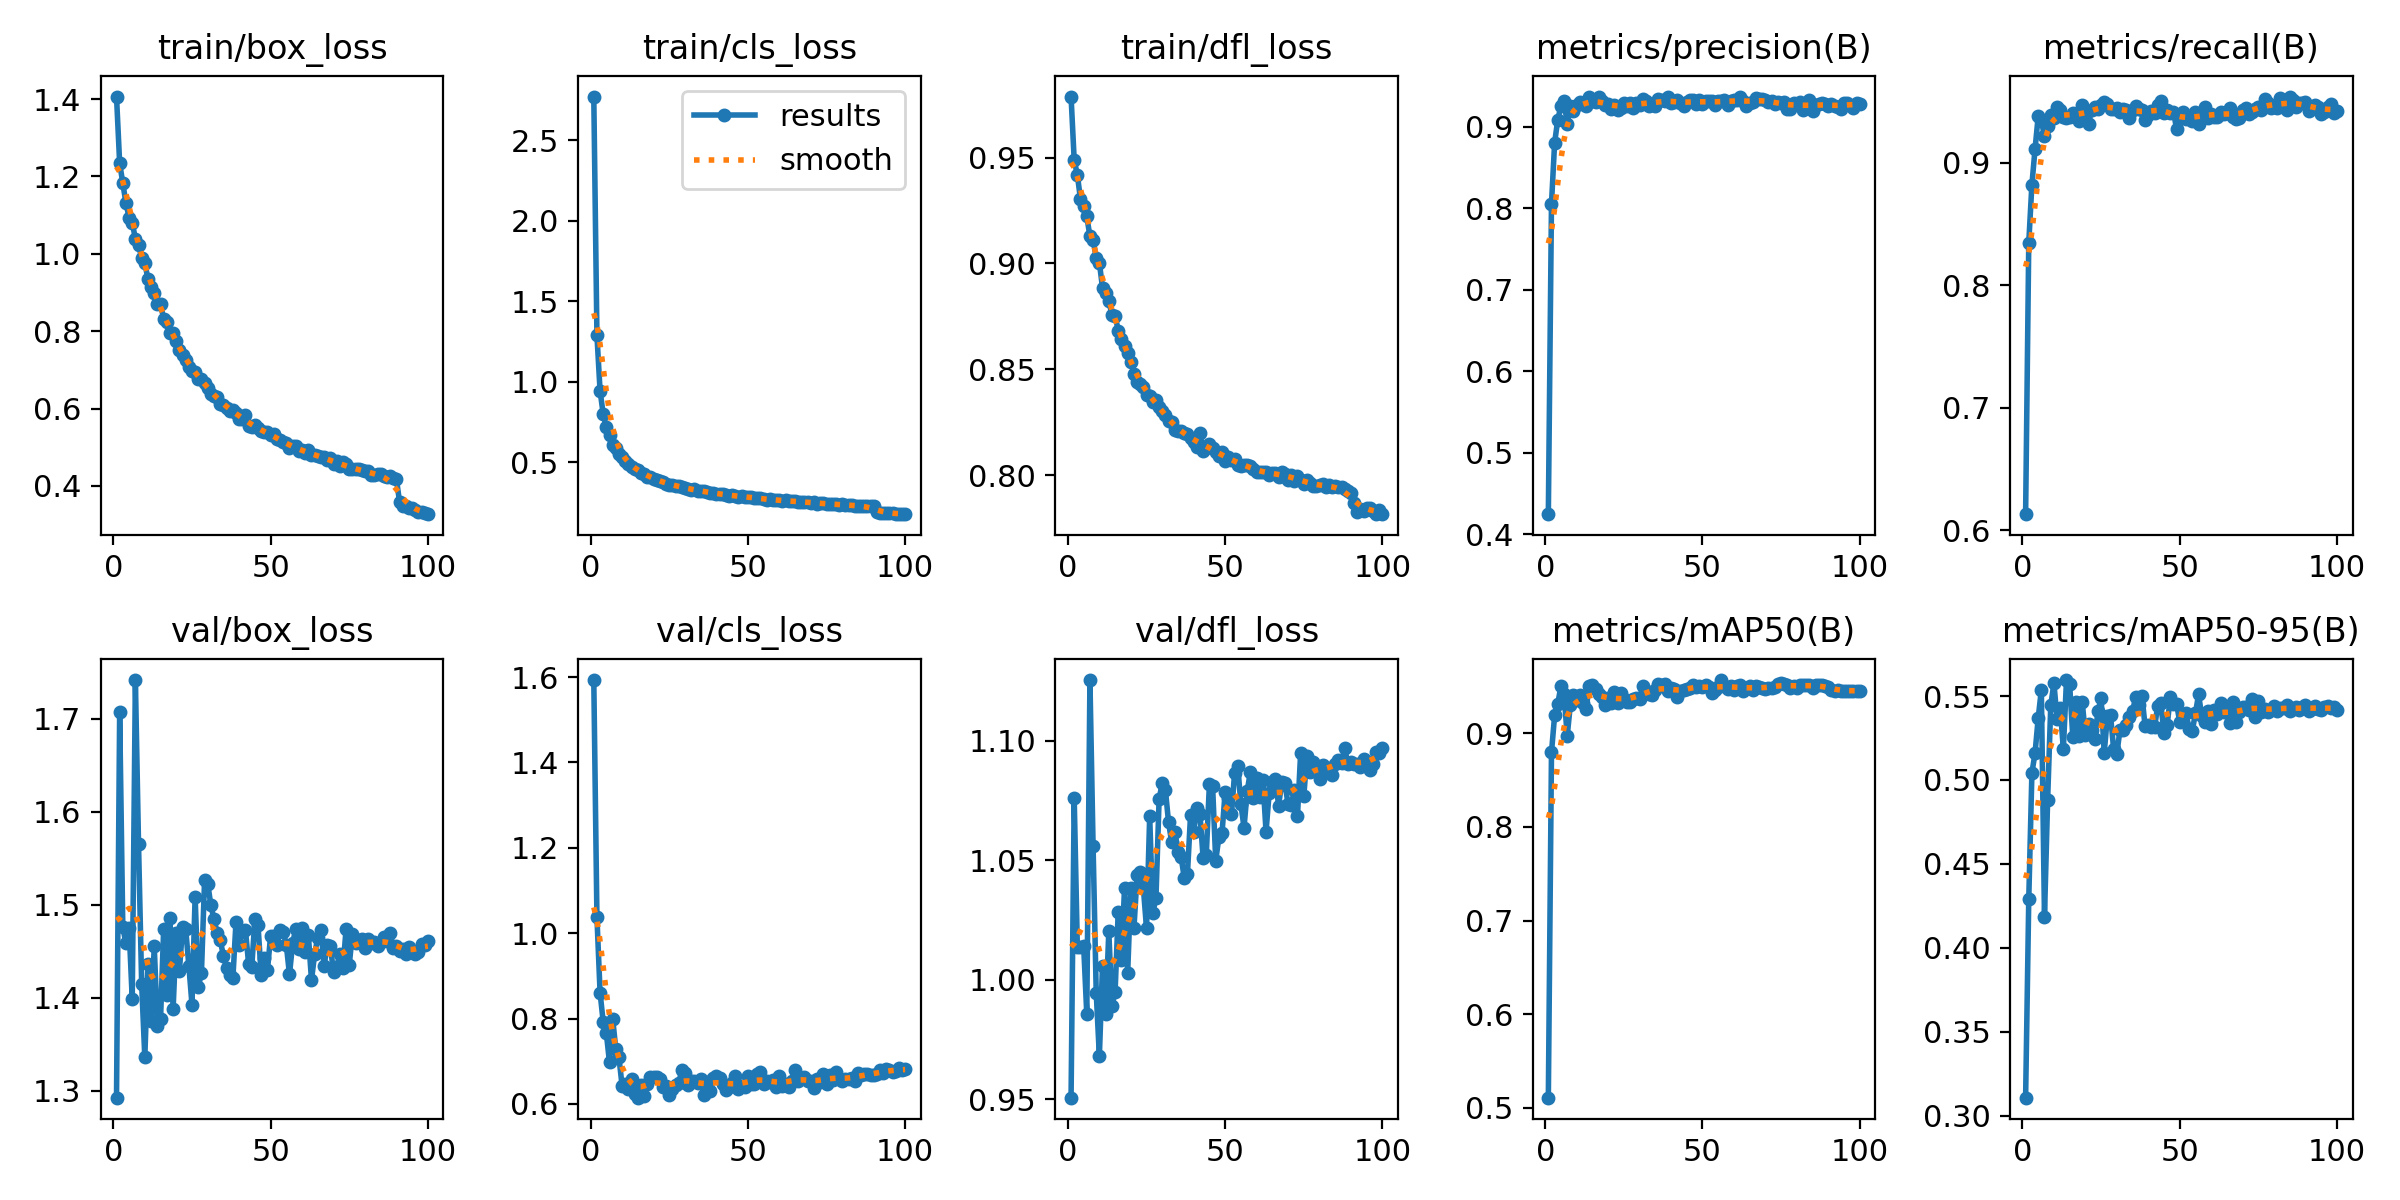

Data behind this chart, as committed beside it:
epoch, train/box_loss, train/cls_loss, train/dfl_loss, metrics/precision(B), metrics/recall(B), metrics/mAP50(B), metrics/mAP50-95(B), val/box_loss, val/cls_loss, val/dfl_loss, lr/pg0, lr/pg1, lr/pg2
1, 1.407, 2.77, 0.9789, 0.4244, 0.6132, 0.5109, 0.3108, 1.293, 1.593, 0.9507, 0.0002074, 0.0002074, 0.0002074
2, 1.234, 1.288, 0.9487, 0.8054, 0.8347, 0.8795, 0.4289, 1.707, 1.038, 1.076, 0.0004116, 0.0004116, 0.0004116
3, 1.183, 0.9431, 0.9418, 0.8803, 0.8823, 0.919, 0.5042, 1.476, 0.8607, 1.014, 0.0006117, 0.0006117, 0.0006117
4, 1.131, 0.7986, 0.9303, 0.9086, 0.9113, 0.9313, 0.516, 1.459, 0.7916, 1.014, 0.0006064, 0.0006064, 0.0006064
5, 1.094, 0.7171, 0.927, 0.9253, 0.9379, 0.95, 0.5367, 1.475, 0.765, 1.014, 0.0006002, 0.0006002, 0.0006002
6, 1.08, 0.6669, 0.9222, 0.9312, 0.9346, 0.942, 0.5536, 1.399, 0.6971, 0.9856, 0.0005941, 0.0005941, 0.0005941
7, 1.039, 0.6049, 0.9128, 0.9037, 0.9218, 0.897, 0.4187, 1.742, 0.7998, 1.125, 0.0005879, 0.0005879, 0.0005879
8, 1.023, 0.5872, 0.9113, 0.9249, 0.9297, 0.9304, 0.488, 1.565, 0.7289, 1.056, 0.0005817, 0.0005817, 0.0005817
9, 0.9899, 0.5517, 0.9027, 0.9191, 0.9393, 0.9411, 0.5444, 1.415, 0.7094, 0.9946, 0.0005755, 0.0005755, 0.0005755
10, 0.977, 0.5345, 0.9004, 0.9261, 0.9368, 0.9352, 0.5577, 1.336, 0.6425, 0.9681, 0.0005693, 0.0005693, 0.0005693
11, 0.9343, 0.5062, 0.8885, 0.9302, 0.9458, 0.941, 0.5363, 1.437, 0.6465, 1.006, 0.0005631, 0.0005631, 0.0005631
12, 0.9143, 0.4867, 0.886, 0.928, 0.9432, 0.9325, 0.5431, 1.375, 0.6342, 0.9857, 0.0005569, 0.0005569, 0.0005569
13, 0.8993, 0.4721, 0.8822, 0.9257, 0.9373, 0.926, 0.5185, 1.455, 0.6575, 1.02, 0.0005508, 0.0005508, 0.0005508
14, 0.8708, 0.4562, 0.8759, 0.937, 0.9367, 0.95, 0.5595, 1.37, 0.6222, 0.9889, 0.0005446, 0.0005446, 0.0005446
15, 0.8693, 0.4516, 0.8753, 0.9314, 0.9376, 0.951, 0.5569, 1.377, 0.6146, 0.9949, 0.0005384, 0.0005384, 0.0005384
16, 0.8326, 0.4326, 0.8683, 0.9307, 0.9409, 0.9468, 0.5258, 1.474, 0.6432, 1.028, 0.0005322, 0.0005322, 0.0005322
17, 0.8248, 0.4269, 0.8645, 0.9361, 0.9397, 0.9413, 0.5466, 1.403, 0.6194, 1.008, 0.000526, 0.000526, 0.000526
18, 0.796, 0.4107, 0.8609, 0.9321, 0.934, 0.9388, 0.5261, 1.486, 0.6475, 1.038, 0.0005198, 0.0005198, 0.0005198
19, 0.7942, 0.4082, 0.8575, 0.9272, 0.9475, 0.9298, 0.5464, 1.388, 0.6632, 1.003, 0.0005136, 0.0005136, 0.0005136
20, 0.7752, 0.3967, 0.8534, 0.9278, 0.9427, 0.9379, 0.5269, 1.47, 0.6628, 1.038, 0.0005074, 0.0005074, 0.0005074
21, 0.7518, 0.3911, 0.8479, 0.9221, 0.9321, 0.932, 0.5336, 1.429, 0.6638, 1.022, 0.0005012, 0.0005012, 0.0005012
22, 0.7386, 0.3858, 0.8441, 0.9272, 0.9432, 0.9439, 0.5295, 1.476, 0.6586, 1.044, 0.0004951, 0.0004951, 0.0004951
23, 0.7255, 0.3772, 0.8431, 0.92, 0.9452, 0.9326, 0.5245, 1.474, 0.6401, 1.045, 0.0004889, 0.0004889, 0.0004889
24, 0.7078, 0.3643, 0.8418, 0.9228, 0.9439, 0.9431, 0.5408, 1.435, 0.6415, 1.038, 0.0004827, 0.0004827, 0.0004827
25, 0.698, 0.3612, 0.8379, 0.9292, 0.9475, 0.9361, 0.5488, 1.393, 0.6218, 1.022, 0.0004765, 0.0004765, 0.0004765
26, 0.6956, 0.3596, 0.8372, 0.9249, 0.9496, 0.9328, 0.5163, 1.509, 0.6349, 1.068, 0.0004703, 0.0004703, 0.0004703
27, 0.6777, 0.3543, 0.8348, 0.9288, 0.9484, 0.9336, 0.5379, 1.412, 0.6441, 1.028, 0.0004641, 0.0004641, 0.0004641
28, 0.676, 0.3501, 0.8355, 0.9234, 0.9438, 0.9359, 0.5384, 1.426, 0.6491, 1.034, 0.0004579, 0.0004579, 0.0004579
29, 0.6673, 0.3462, 0.832, 0.929, 0.9439, 0.9378, 0.5184, 1.526, 0.6784, 1.076, 0.0004518, 0.0004518, 0.0004518
30, 0.6534, 0.3413, 0.8302, 0.9262, 0.9451, 0.9362, 0.5155, 1.523, 0.672, 1.082, 0.0004456, 0.0004456, 0.0004456
31, 0.6384, 0.3338, 0.8285, 0.9338, 0.9416, 0.9504, 0.5297, 1.5, 0.645, 1.079, 0.0004394, 0.0004394, 0.0004394
32, 0.6338, 0.3311, 0.8256, 0.9314, 0.9443, 0.9448, 0.5296, 1.485, 0.6539, 1.066, 0.0004332, 0.0004332, 0.0004332
33, 0.6307, 0.3343, 0.8249, 0.9251, 0.9435, 0.9421, 0.5325, 1.47, 0.6529, 1.058, 0.000427, 0.000427, 0.000427
34, 0.6129, 0.3219, 0.8215, 0.9279, 0.9369, 0.9409, 0.5373, 1.462, 0.6494, 1.062, 0.0004208, 0.0004208, 0.0004208
35, 0.6099, 0.3204, 0.8208, 0.925, 0.9428, 0.946, 0.5409, 1.445, 0.6572, 1.053, 0.0004146, 0.0004146, 0.0004146
36, 0.6023, 0.3193, 0.8206, 0.9336, 0.9466, 0.9523, 0.5494, 1.432, 0.6211, 1.051, 0.0004084, 0.0004084, 0.0004084
37, 0.5951, 0.3142, 0.82, 0.9327, 0.9444, 0.951, 0.5448, 1.424, 0.6508, 1.042, 0.0004022, 0.0004022, 0.0004022
38, 0.5966, 0.3123, 0.8194, 0.9318, 0.9435, 0.952, 0.5499, 1.421, 0.6307, 1.044, 0.0003961, 0.0003961, 0.0003961
39, 0.5898, 0.31, 0.8175, 0.936, 0.9353, 0.9447, 0.532, 1.482, 0.6617, 1.069, 0.0003899, 0.0003899, 0.0003899
40, 0.5743, 0.3044, 0.8157, 0.9296, 0.9389, 0.9478, 0.5329, 1.457, 0.6656, 1.062, 0.0003837, 0.0003837, 0.0003837
41, 0.5734, 0.3042, 0.8134, 0.9301, 0.9423, 0.9469, 0.5316, 1.472, 0.6618, 1.072, 0.0003775, 0.0003775, 0.0003775
42, 0.583, 0.3045, 0.8199, 0.9322, 0.941, 0.9383, 0.5314, 1.473, 0.6471, 1.069, 0.0003713, 0.0003713, 0.0003713
43, 0.5563, 0.2966, 0.8113, 0.9289, 0.9476, 0.9451, 0.544, 1.437, 0.6329, 1.051, 0.0003651, 0.0003651, 0.0003651
44, 0.5513, 0.2933, 0.8128, 0.9254, 0.9503, 0.9462, 0.5456, 1.433, 0.6395, 1.052, 0.0003589, 0.0003589, 0.0003589
45, 0.5575, 0.2952, 0.8149, 0.93, 0.9409, 0.9467, 0.5279, 1.485, 0.648, 1.082, 0.0003527, 0.0003527, 0.0003527
46, 0.55, 0.2898, 0.813, 0.9331, 0.9432, 0.9479, 0.5324, 1.478, 0.6646, 1.081, 0.0003466, 0.0003466, 0.0003466
47, 0.5409, 0.2874, 0.8107, 0.9323, 0.9407, 0.9516, 0.5491, 1.425, 0.6358, 1.05, 0.0003404, 0.0003404, 0.0003404
48, 0.5384, 0.2898, 0.809, 0.9277, 0.9418, 0.9495, 0.5451, 1.443, 0.6422, 1.06, 0.0003342, 0.0003342, 0.0003342
49, 0.5388, 0.2846, 0.8109, 0.9329, 0.9279, 0.9499, 0.5454, 1.43, 0.6404, 1.061, 0.000328, 0.000328, 0.000328
50, 0.5321, 0.2841, 0.8068, 0.9284, 0.9366, 0.9497, 0.5347, 1.467, 0.6663, 1.079, 0.0003218, 0.0003218, 0.0003218
51, 0.5338, 0.2854, 0.8088, 0.9318, 0.9415, 0.9518, 0.5393, 1.466, 0.6478, 1.076, 0.0003156, 0.0003156, 0.0003156
52, 0.5213, 0.2769, 0.807, 0.9314, 0.9355, 0.9491, 0.5396, 1.457, 0.647, 1.069, 0.0003094, 0.0003094, 0.0003094
53, 0.52, 0.2782, 0.8078, 0.9315, 0.9375, 0.9432, 0.5305, 1.474, 0.6706, 1.086, 0.0003033, 0.0003033, 0.0003033
54, 0.5135, 0.2761, 0.8048, 0.927, 0.9338, 0.9463, 0.5293, 1.471, 0.674, 1.089, 0.0002971, 0.0002971, 0.0002971
55, 0.5102, 0.2715, 0.8043, 0.9311, 0.9416, 0.9498, 0.5397, 1.457, 0.6459, 1.073, 0.0002909, 0.0002909, 0.0002909
56, 0.4978, 0.2674, 0.8049, 0.9321, 0.9316, 0.9567, 0.551, 1.425, 0.6542, 1.064, 0.0002847, 0.0002847, 0.0002847
57, 0.5042, 0.2702, 0.8048, 0.9325, 0.9391, 0.9504, 0.5381, 1.458, 0.6512, 1.079, 0.0002785, 0.0002785, 0.0002785
58, 0.5027, 0.2679, 0.8041, 0.927, 0.9456, 0.947, 0.5343, 1.474, 0.6564, 1.087, 0.0002723, 0.0002723, 0.0002723
59, 0.4906, 0.2651, 0.8027, 0.9312, 0.9366, 0.9506, 0.5411, 1.452, 0.6399, 1.076, 0.0002661, 0.0002661, 0.0002661
60, 0.4927, 0.266, 0.8014, 0.933, 0.94, 0.9464, 0.5333, 1.475, 0.6647, 1.084, 0.0002599, 0.0002599, 0.0002599
... 40 more rows
